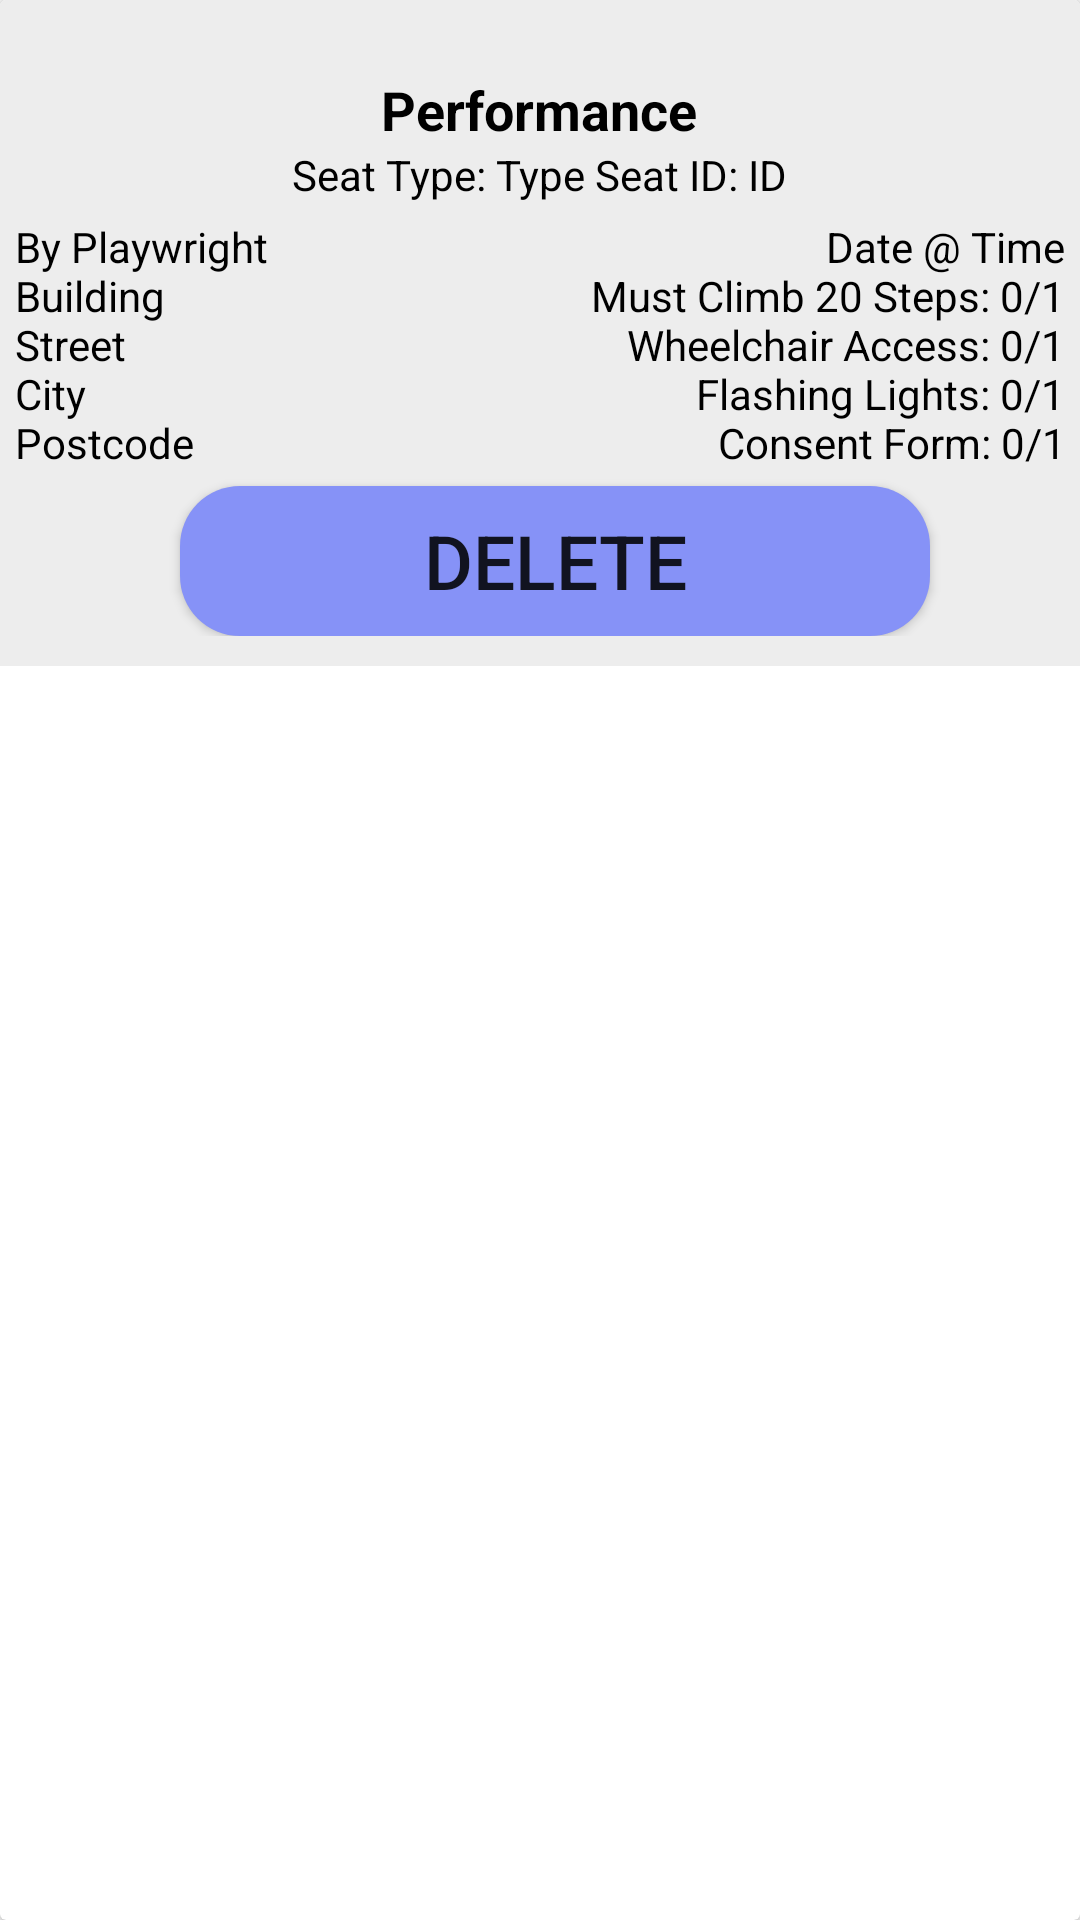

Android layout source for this screen:
<!-- AndroidManifest.xml: application theme Theme.MyApplication -->
<!-- res/layout/bookingrow.xml -->
<?xml version="1.0" encoding="utf-8"?>
<androidx.cardview.widget.CardView xmlns:android="http://schemas.android.com/apk/res/android"
    xmlns:app="http://schemas.android.com/apk/res-auto"
    xmlns:tools="http://schemas.android.com/tools"
    android:layout_width="match_parent"
    android:layout_height="wrap_content"
    android:background="@color/grey">

    <LinearLayout
        android:id="@+id/row_linearlayout"
        android:layout_width="match_parent"
        android:layout_height="wrap_content"
        android:orientation="vertical"
        android:background="@color/grey"
        android:paddingBottom="10dp">

        <TextView
            android:id="@+id/row_id"
            android:layout_width="wrap_content"
            android:layout_height="wrap_content"
            android:textColor="@color/black"
            android:textSize="18sp"
            android:textStyle="bold"
            tools:visibility="gone" />

        <TextView
            android:id="@+id/row_performance"
            android:layout_width="wrap_content"
            android:layout_height="wrap_content"
            android:layout_gravity="center_horizontal"
            android:text="@string/performance"
            android:textSize="18sp"
            android:textColor="@color/black"
            android:textStyle="bold" />

        <TextView
            android:id="@+id/row_seatdetails"
            android:layout_width="wrap_content"
            android:layout_height="wrap_content"
            android:layout_gravity="center_horizontal"
            android:text="@string/seatDetails"
            android:textColor="@color/black"/>

        <LinearLayout
            android:id="@+id/row_expandablecontent"
            android:layout_width="match_parent"
            android:layout_height="wrap_content"
            android:orientation="vertical">

            <RelativeLayout
                android:layout_width="match_parent"
                android:layout_height="wrap_content"
                android:paddingTop="5dp"
                android:paddingBottom="5dp"
                android:layout_marginStart="5dp"
                android:layout_marginEnd="5dp">

                <TextView
                    android:id="@+id/row_playwrightvenue"
                    android:layout_width="wrap_content"
                    android:layout_height="wrap_content"
                    android:layout_alignParentStart="true"
                    android:text="@string/PlaywriteVenue"
                    android:textColor="@color/black" />

                <TextView
                    android:id="@+id/row_datetimeacessiblity"
                    android:layout_width="wrap_content"
                    android:layout_height="wrap_content"
                    android:gravity="end"
                    android:text="@string/DateTimeAccess"
                    android:textColor="@color/black"
                    android:layout_alignParentEnd="true"/>

            </RelativeLayout>

                <Button
                    android:id="@+id/row_deletebutton"
                    android:layout_width="wrap_content"
                    android:layout_height="50dp"
                    android:layout_gravity="center_horizontal"
                    android:background="@drawable/button_rounded"
                    android:layout_marginStart="5dp"
                    android:minWidth="250dp"
                    android:minHeight="50dp"
                    android:text="@string/delete"
                    android:textSize="25sp"
                    app:cornerRadius="30dp" />




        </LinearLayout>


    </LinearLayout>

</androidx.cardview.widget.CardView>
<!-- resources referenced by this layout -->
<resources>
  <color name="black">#FF000000</color>
  <color name="grey">#ededed</color>
  <!-- drawable button_rounded (drawable) -->
  <?xml version="1.0" encoding="utf-8"?>
  <shape android:shape="rectangle" xmlns:android="http://schemas.android.com/apk/res/android">
  
      <solid android:color = "@color/primarycolour" />
      <corners android:radius = "20dp"/>
  
  </shape>
  <string name="DateTimeAccess">Date @ Time\nMust Climb 20 Steps: 0/1\nWheelchair Access: 0/1\nFlashing Lights: 0/1\nConsent Form: 0/1</string>
  <string name="PlaywriteVenue">By Playwright\nBuilding \nStreet \nCity \nPostcode</string>
  <string name="delete">Delete</string>
  <string name="performance">Performance</string>
  <string name="seatDetails">Seat Type: Type Seat ID: ID</string>
  <style name="Theme.MyApplication" parent="Theme.AppCompat.Light.NoActionBar">
          
          <item name="colorPrimary">@color/lavender</item>
          <item name="colorPrimaryVariant">@color/purple_700</item>
          <item name="colorOnPrimary">@color/white</item>
          
          <item name="colorSecondary">@color/teal_200</item>
          <item name="colorSecondaryVariant">@color/teal_700</item>
          <item name="colorOnSecondary">@color/black</item>
          
          <item name="android:statusBarColor">?attr/colorPrimaryVariant</item>
          
      </style>
  <color name="primarycolour">#8692f7</color>
  <color name="lavender">#8692f7</color>
  <color name="purple_700">#FF3700B3</color>
  <color name="white">#FFFFFFFF</color>
  <color name="teal_200">#FF03DAC5</color>
  <color name="teal_700">#FF018786</color>
</resources>
